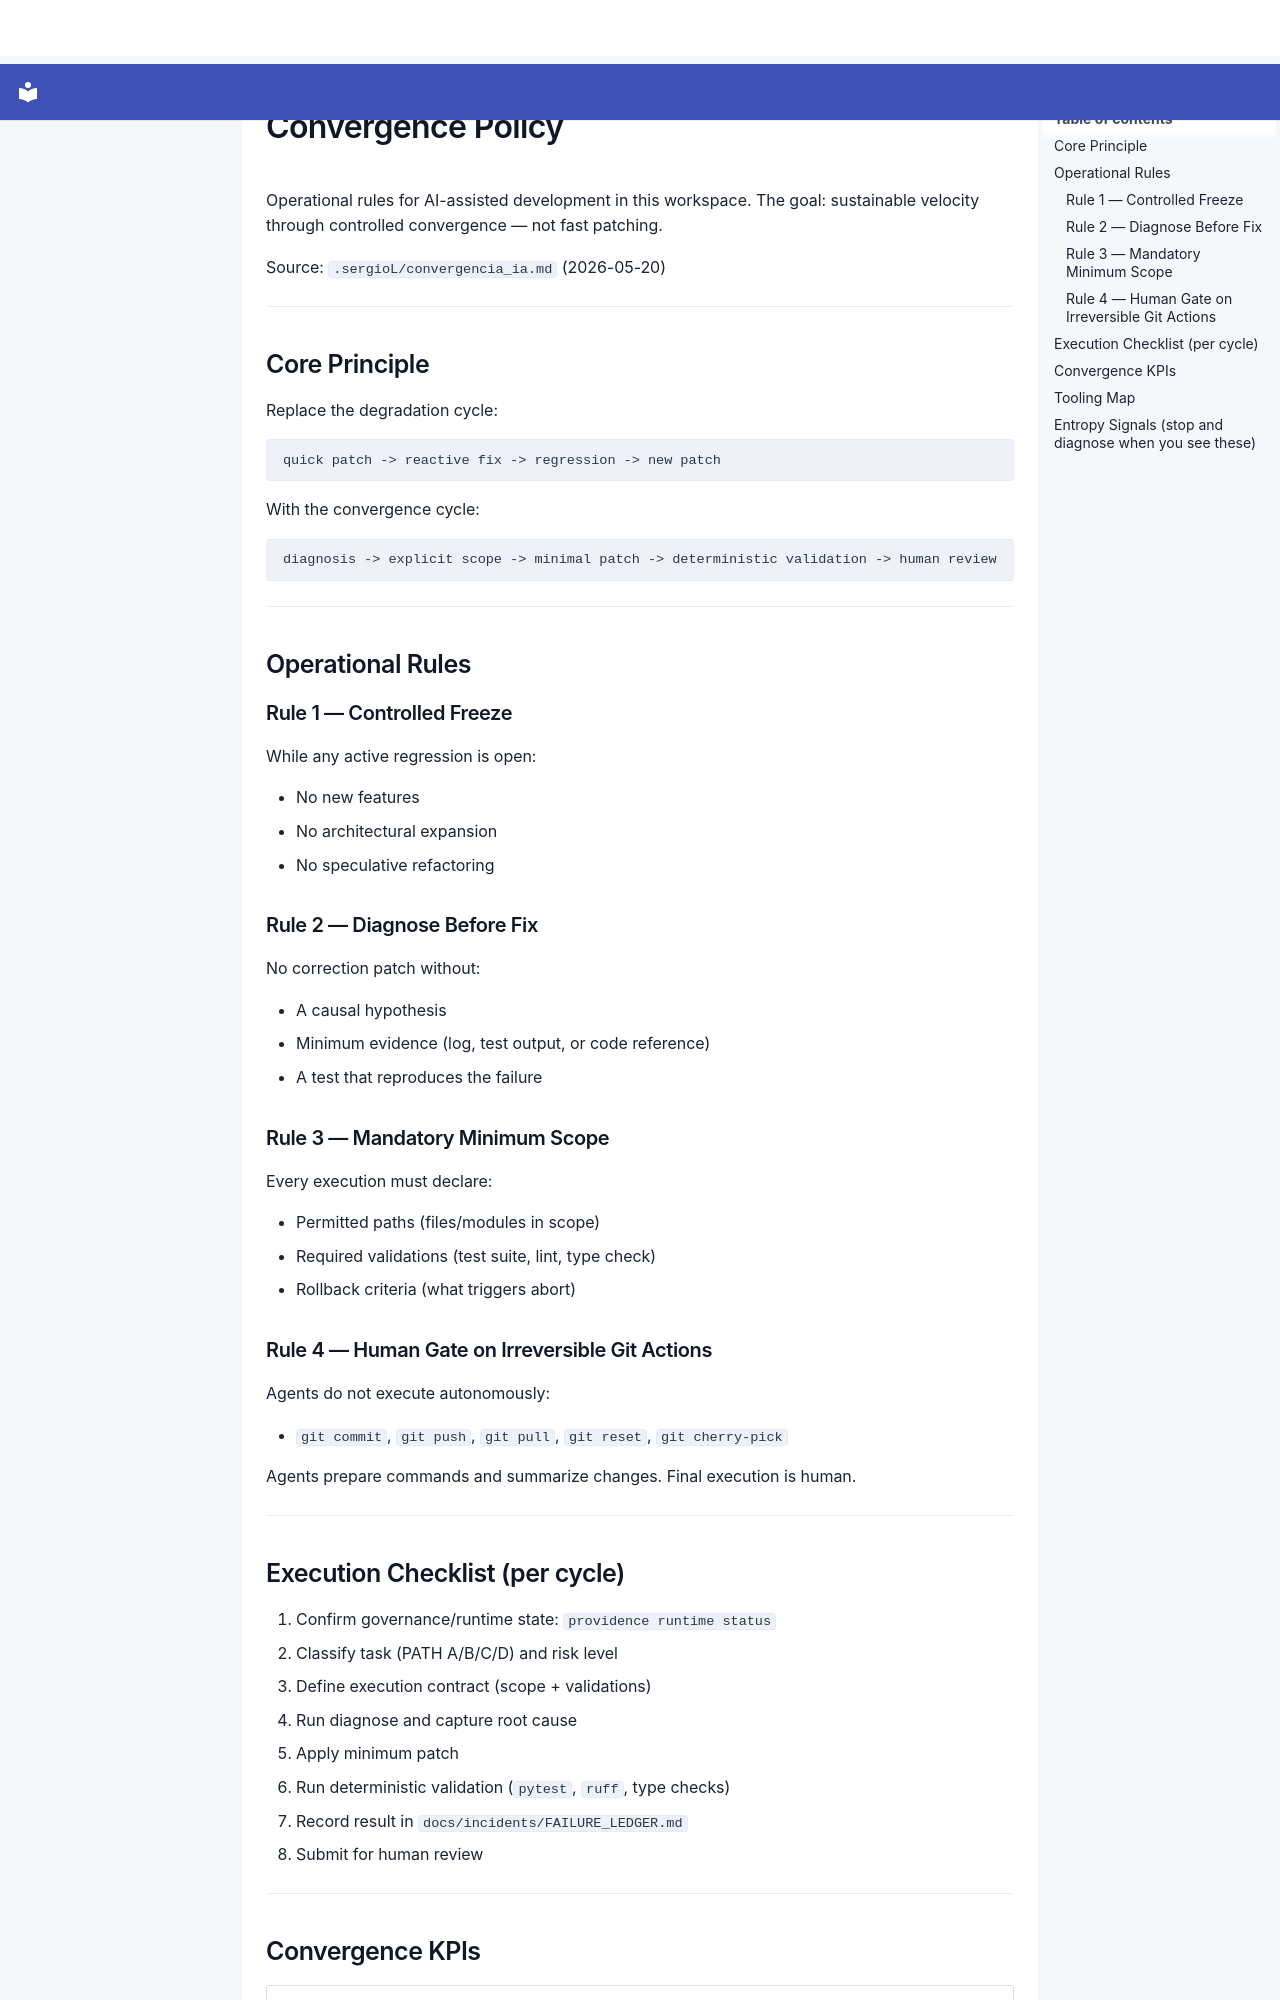

repository: SergioLacerda/providence · page: guides/CONVERGENCE/index.html · generator: mkdocs

# Convergence Policy

Operational rules for AI-assisted development in this workspace.
The goal: sustainable velocity through controlled convergence — not fast patching.

Source: `.sergioL/convergencia_ia.md` (2026-05-20)

---

## Core Principle

Replace the degradation cycle:

```
quick patch -> reactive fix -> regression -> new patch
```

With the convergence cycle:

```
diagnosis -> explicit scope -> minimal patch -> deterministic validation -> human review
```

---

## Operational Rules

### Rule 1 — Controlled Freeze

While any active regression is open:

- No new features
- No architectural expansion
- No speculative refactoring

### Rule 2 — Diagnose Before Fix

No correction patch without:

- A causal hypothesis
- Minimum evidence (log, test output, or code reference)
- A test that reproduces the failure

### Rule 3 — Mandatory Minimum Scope

Every execution must declare:

- Permitted paths (files/modules in scope)
- Required validations (test suite, lint, type check)
- Rollback criteria (what triggers abort)

### Rule 4 — Human Gate on Irreversible Git Actions

Agents do not execute autonomously:

- `git commit`, `git push`, `git pull`, `git reset`, `git cherry-pick`

Agents prepare commands and summarize changes. Final execution is human.

---

## Execution Checklist (per cycle)

1. Confirm governance/runtime state: `providence runtime status`
2. Classify task (PATH A/B/C/D) and risk level
3. Define execution contract (scope + validations)
4. Run diagnose and capture root cause
5. Apply minimum patch
6. Run deterministic validation (`pytest`, `ruff`, type checks)
7. Record result in `docs/incidents/FAILURE_LEDGER.md`
8. Submit for human review

---
